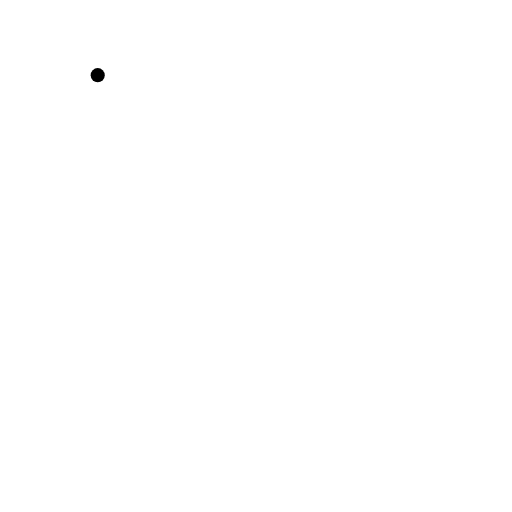
t = 0.00 s
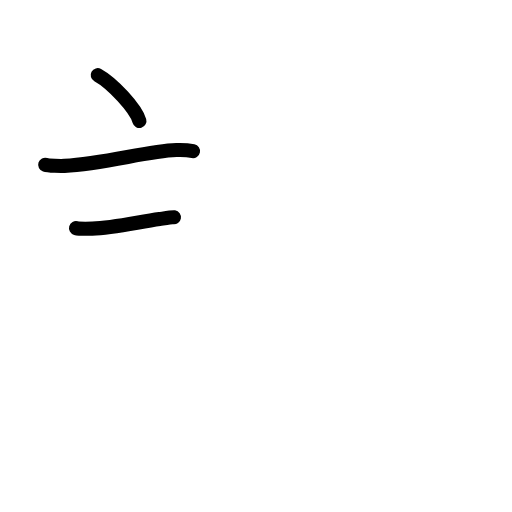
t = 2.80 s
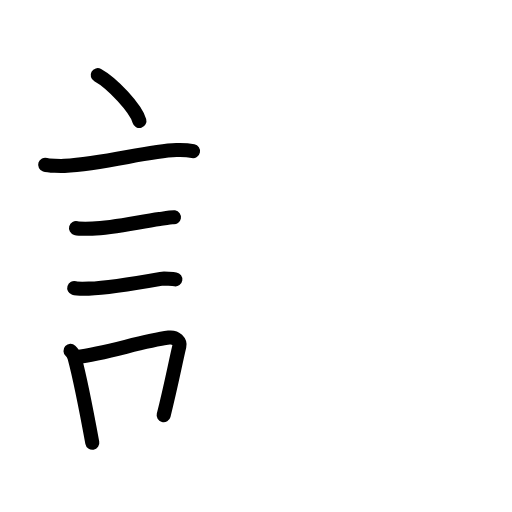
t = 5.60 s
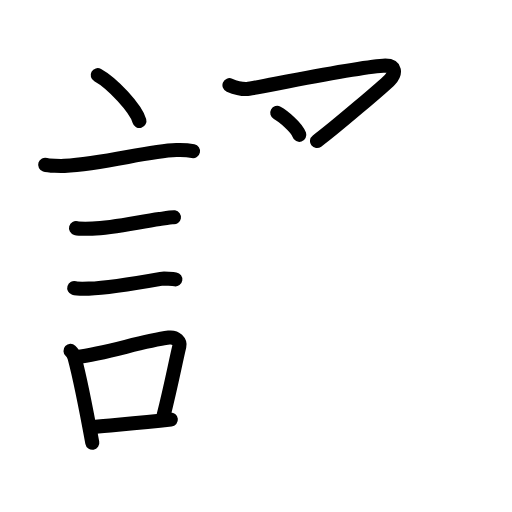
t = 8.40 s
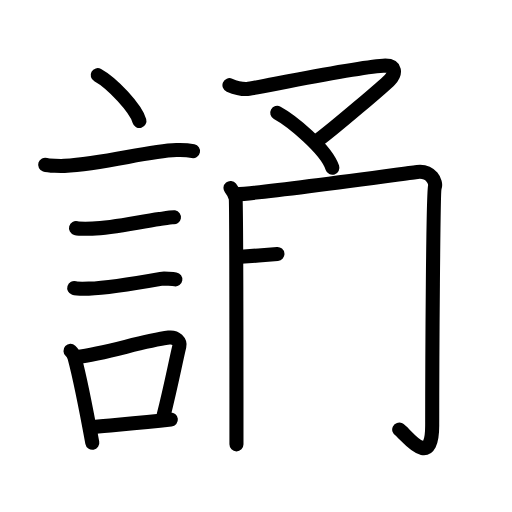
t = 11.20 s
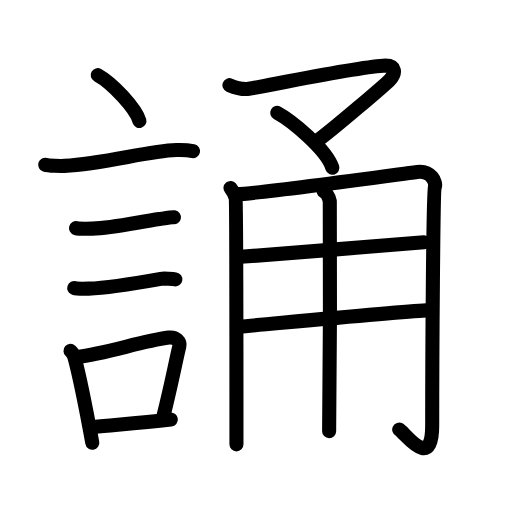
t = 14.00 s

The animated SVG that drew these frames (rendered in a browser with its animation timeline set to each time). Animation: 44 SMIL elements (animate=44); one cycle of 14.00 s.

<?xml version="1.0" encoding="UTF-8"?>
<!--
AniKanjiVG is licensed by CC-BY-SA Paul C. Sommerhoff (https://bitbucket.org/sommerhoff/anikanjivg).
AniKanjiVG uses KanjiVG which is licensed by CC-BY-SA Ulrich Apel (http://kanjivg.tagaini.net).
See also http://creativecommons.org/licenses/by-sa/3.0/
-->
<svg xmlns:kvg='http://kanjivg.tagaini.net' xmlns='http://www.w3.org/2000/svg' width='109' height='109' viewBox='0 0 109 109' style='fill:none;stroke:#000000;stroke-width:3;stroke-linecap:round;stroke-linejoin:round;' id="kvg:kanji_08aa6"><g id="kvg:08aa6" kvg:element="誦"><g id="kvg:08aa6-g1" kvg:element="言" kvg:position="left" kvg:radical="general"><path id="kvg:08aa6-s1" kvg:type="㇔" d="M20.8,16c3.13,1.72,8.09,7.07,8.88,9.75"><animate attributeName="d" begin="0.0s" dur="1.0s" from="M20.8,16C20.8,16,20.8,16,20.8,16" to="M20.8,16c3.13,1.72,8.09,7.07,8.88,9.75" />
</path>
<path id="kvg:08aa6-s2" kvg:type="㇐" d="M9.62,35.08c0.71,0.23,3.4,0.27,4.1,0.23c8.73-0.42,17.48-3.17,23.83-3.37c1.18-0.04,2.95,0.11,3.54,0.23"><animate attributeName="d" begin="1.0s" dur="0.3333333333333333s" from="M9.62,35.08C9.62,35.08,9.62,35.08,9.62,35.08" to="M9.62,35.08c0.71,0.23,3.4,0.27,4.1,0.23" />
<animate attributeName="d" begin="1.3333333333333333s" dur="0.3333333333333333s" from="M9.62,35.08c0.71,0.23,3.4,0.27,4.1,0.23c0,0,0,0,0,0,0" to="M9.62,35.08c0.71,0.23,3.4,0.27,4.1,0.23c8.73-0.42,17.48-3.17,23.83-3.37" />
<animate attributeName="d" begin="1.6666666666666665s" dur="0.3333333333333333s" from="M9.62,35.08c0.71,0.23,3.4,0.27,4.1,0.23c8.73-0.42,17.48-3.17,23.83-3.37c0,0,0,0,0,0,0" to="M9.62,35.08c0.71,0.23,3.4,0.27,4.1,0.23c8.73-0.42,17.48-3.17,23.83-3.37c1.18-0.04,2.95,0.11,3.54,0.23" />
<animate attributeName="d" begin="0s" dur="1.0s" from="M-100,-100" to="M-100,-100" />
</path>
<path id="kvg:08aa6-s3" kvg:type="㇐" d="M16.18,48.56c0.43,0.12,3.04,0.13,3.47,0.12c4.44-0.14,9.86-1.43,14.34-2.05c0.7-0.1,2.68-0.44,3.04-0.38"><animate attributeName="d" begin="2.0s" dur="0.3333333333333333s" from="M16.18,48.56C16.18,48.56,16.18,48.56,16.18,48.56" to="M16.18,48.56c0.43,0.12,3.04,0.13,3.47,0.12" />
<animate attributeName="d" begin="2.3333333333333335s" dur="0.3333333333333333s" from="M16.18,48.56c0.43,0.12,3.04,0.13,3.47,0.12c0,0,0,0,0,0,0" to="M16.18,48.56c0.43,0.12,3.04,0.13,3.47,0.12c4.44-0.14,9.86-1.43,14.34-2.05" />
<animate attributeName="d" begin="2.6666666666666665s" dur="0.3333333333333333s" from="M16.18,48.56c0.43,0.12,3.04,0.13,3.47,0.12c4.44-0.14,9.86-1.43,14.34-2.05c0,0,0,0,0,0,0" to="M16.18,48.56c0.43,0.12,3.04,0.13,3.47,0.12c4.44-0.14,9.86-1.43,14.34-2.05c0.7-0.1,2.68-0.44,3.04-0.38" />
<animate attributeName="d" begin="0s" dur="2.0s" from="M-100,-100" to="M-100,-100" />
</path>
<path id="kvg:08aa6-s4" kvg:type="㇐" d="M15.8,61.33c0.38,0.12,2.71,0.13,3.1,0.12c3.97-0.13,10.36-1.2,15.33-2.09c0.62-0.11,2.79,0.06,3.1,0.11"><animate attributeName="d" begin="3.0s" dur="0.3333333333333333s" from="M15.8,61.33C15.8,61.33,15.8,61.33,15.8,61.33" to="M15.8,61.33c0.38,0.12,2.71,0.13,3.1,0.12" />
<animate attributeName="d" begin="3.3333333333333335s" dur="0.3333333333333333s" from="M15.8,61.33c0.38,0.12,2.71,0.13,3.1,0.12c0,0,0,0,0,0,0" to="M15.8,61.33c0.38,0.12,2.71,0.13,3.1,0.12c3.97-0.13,10.36-1.2,15.33-2.09" />
<animate attributeName="d" begin="3.6666666666666665s" dur="0.3333333333333333s" from="M15.8,61.33c0.38,0.12,2.71,0.13,3.1,0.12c3.97-0.13,10.36-1.2,15.33-2.09c0,0,0,0,0,0,0" to="M15.8,61.33c0.38,0.12,2.71,0.13,3.1,0.12c3.97-0.13,10.36-1.2,15.33-2.09c0.62-0.11,2.79,0.06,3.1,0.11" />
<animate attributeName="d" begin="0s" dur="3.0s" from="M-100,-100" to="M-100,-100" />
</path>
<g id="kvg:08aa6-g2" kvg:element="口"><path id="kvg:08aa6-s5" kvg:type="㇑" d="M15.01,74.69c0.36,0.33,0.76,1.04,0.87,1.47c1.01,3.77,2.75,12.55,3.77,18.09"><animate attributeName="d" begin="4.0s" dur="0.5s" from="M15.01,74.69C15.01,74.69,15.01,74.69,15.01,74.69" to="M15.01,74.69c0.36,0.33,0.76,1.04,0.87,1.47" />
<animate attributeName="d" begin="4.5s" dur="0.5s" from="M15.01,74.69c0.36,0.33,0.76,1.04,0.87,1.47c0,0,0,0,0,0,0" to="M15.01,74.69c0.36,0.33,0.76,1.04,0.87,1.47c1.01,3.77,2.75,12.55,3.77,18.09" />
<animate attributeName="d" begin="0s" dur="4.0s" from="M-100,-100" to="M-100,-100" />
</path>
<path id="kvg:08aa6-s6" kvg:type="㇕b" d="M16.31,76.01c6.56-0.8,13.6-3.33,19.65-4.14c1.52-0.2,2.43,0.93,2.22,1.85c-0.9,3.81-1.74,8.32-3.34,14.67"><animate attributeName="d" begin="5.0s" dur="0.3333333333333333s" from="M16.31,76.01C16.31,76.01,16.31,76.01,16.31,76.01" to="M16.31,76.01c6.56-0.8,13.6-3.33,19.65-4.14" />
<animate attributeName="d" begin="5.333333333333333s" dur="0.3333333333333333s" from="M16.31,76.01c6.56-0.8,13.6-3.33,19.65-4.14c0,0,0,0,0,0,0" to="M16.31,76.01c6.56-0.8,13.6-3.33,19.65-4.14c1.52-0.2,2.43,0.93,2.22,1.85" />
<animate attributeName="d" begin="5.666666666666667s" dur="0.3333333333333333s" from="M16.31,76.01c6.56-0.8,13.6-3.33,19.65-4.14c1.52-0.2,2.43,0.93,2.22,1.85c0,0,0,0,0,0,0" to="M16.31,76.01c6.56-0.8,13.6-3.33,19.65-4.14c1.52-0.2,2.43,0.93,2.22,1.85c-0.9,3.81-1.74,8.32-3.34,14.67" />
<animate attributeName="d" begin="0s" dur="5.0s" from="M-100,-100" to="M-100,-100" />
</path>
<path id="kvg:08aa6-s7" kvg:type="㇐b" d="M19.94,90.93c4.89-0.49,9.72-0.87,16.43-1.62"><animate attributeName="d" begin="6.0s" dur="1.0s" from="M19.94,90.93C19.94,90.93,19.94,90.93,19.94,90.93" to="M19.94,90.93c4.89-0.49,9.72-0.87,16.43-1.62" />
<animate attributeName="d" begin="0s" dur="6.0s" from="M-100,-100" to="M-100,-100" />
</path>
</g>
</g>
<g id="kvg:08aa6-g3" kvg:element="甬" kvg:position="right"><g id="kvg:08aa6-g4" kvg:element="マ" kvg:position="top"><path id="kvg:08aa6-s8" kvg:type="㇇" d="M48.85,18.13c1.06,0.45,2.5,0.86,3.71,0.82c1.38-0.05,22.02-4.51,29.01-4.96c2.9-0.19,2.68,1.68,1.37,3.05c-0.99,1.03-11.69,10.2-15.45,12.99"><animate attributeName="d" begin="7.0s" dur="0.25s" from="M48.85,18.13C48.85,18.13,48.85,18.13,48.85,18.13" to="M48.85,18.13c1.06,0.45,2.5,0.86,3.71,0.82" />
<animate attributeName="d" begin="7.25s" dur="0.25s" from="M48.85,18.13c1.06,0.45,2.5,0.86,3.71,0.82c0,0,0,0,0,0,0" to="M48.85,18.13c1.06,0.45,2.5,0.86,3.71,0.82c1.38-0.05,22.02-4.51,29.01-4.96" />
<animate attributeName="d" begin="7.5s" dur="0.25s" from="M48.85,18.13c1.06,0.45,2.5,0.86,3.71,0.82c1.38-0.05,22.02-4.51,29.01-4.96c0,0,0,0,0,0,0" to="M48.85,18.13c1.06,0.45,2.5,0.86,3.71,0.82c1.38-0.05,22.02-4.51,29.01-4.96c2.9-0.19,2.68,1.68,1.37,3.05" />
<animate attributeName="d" begin="7.75s" dur="0.25s" from="M48.85,18.13c1.06,0.45,2.5,0.86,3.71,0.82c1.38-0.05,22.02-4.51,29.01-4.96c2.9-0.19,2.68,1.68,1.37,3.05c0,0,0,0,0,0,0" to="M48.85,18.13c1.06,0.45,2.5,0.86,3.71,0.82c1.38-0.05,22.02-4.51,29.01-4.96c2.9-0.19,2.68,1.68,1.37,3.05c-0.99,1.03-11.69,10.2-15.45,12.99" />
<animate attributeName="d" begin="0s" dur="7.0s" from="M-100,-100" to="M-100,-100" />
</path>
<path id="kvg:08aa6-s9" kvg:type="㇔" d="M59.02,24.03c2.89,1.57,10.38,7.58,11.74,11.68"><animate attributeName="d" begin="8.0s" dur="1.0s" from="M59.02,24.03C59.02,24.03,59.02,24.03,59.02,24.03" to="M59.02,24.03c2.89,1.57,10.38,7.58,11.74,11.68" />
<animate attributeName="d" begin="0s" dur="8.0s" from="M-100,-100" to="M-100,-100" />
</path>
</g>
<g id="kvg:08aa6-g5" kvg:element="用" kvg:position="bottom"><path id="kvg:08aa6-s10" kvg:type="㇑/㇒" d="M49.07,40.02c0.55,0.68,0.91,1.36,1.09,2.05c0.18,0.68,0.18,51,0.18,52.53"><animate attributeName="d" begin="9.0s" dur="0.5s" from="M49.07,40.02C49.07,40.02,49.07,40.02,49.07,40.02" to="M49.07,40.02c0.55,0.68,0.91,1.36,1.09,2.05" />
<animate attributeName="d" begin="9.5s" dur="0.5s" from="M49.07,40.02c0.55,0.68,0.91,1.36,1.09,2.05c0,0,0,0,0,0,0" to="M49.07,40.02c0.55,0.68,0.91,1.36,1.09,2.05c0.18,0.68,0.18,51,0.18,52.53" />
<animate attributeName="d" begin="0s" dur="9.0s" from="M-100,-100" to="M-100,-100" />
</path>
<path id="kvg:08aa6-s11" kvg:type="㇆a" d="M50.26,41.36c6.28-0.28,36.91-4.57,38.58-4.76c2.98-0.34,4.1,2.22,3.73,3.24c-0.36,0.98-0.56,36.93-0.56,50.74c0,9.99-5.83,1.47-7.02,0.88"><animate attributeName="d" begin="10.0s" dur="0.25s" from="M50.26,41.36C50.26,41.36,50.26,41.36,50.26,41.36" to="M50.26,41.36c6.28-0.28,36.91-4.57,38.58-4.76" />
<animate attributeName="d" begin="10.25s" dur="0.25s" from="M50.26,41.36c6.28-0.28,36.91-4.57,38.58-4.76c0,0,0,0,0,0,0" to="M50.26,41.36c6.28-0.28,36.91-4.57,38.58-4.76c2.98-0.34,4.1,2.22,3.73,3.24" />
<animate attributeName="d" begin="10.5s" dur="0.25s" from="M50.26,41.36c6.28-0.28,36.91-4.57,38.58-4.76c2.98-0.34,4.1,2.22,3.73,3.24c0,0,0,0,0,0,0" to="M50.26,41.36c6.28-0.28,36.91-4.57,38.58-4.76c2.98-0.34,4.1,2.22,3.73,3.24c-0.36,0.98-0.56,36.93-0.56,50.74" />
<animate attributeName="d" begin="10.75s" dur="0.25s" from="M50.26,41.36c6.28-0.28,36.91-4.57,38.58-4.76c2.98-0.34,4.1,2.22,3.73,3.24c-0.36,0.98-0.56,36.93-0.56,50.74c0,0,0,0,0,0,0" to="M50.26,41.36c6.28-0.28,36.91-4.57,38.58-4.76c2.98-0.34,4.1,2.22,3.73,3.24c-0.36,0.98-0.56,36.93-0.56,50.74c0,9.99-5.83,1.47-7.02,0.88" />
<animate attributeName="d" begin="0s" dur="10.0s" from="M-100,-100" to="M-100,-100" />
</path>
<path id="kvg:08aa6-s12" kvg:type="㇐a" d="M51.26,54.68c8.31-0.6,32.29-2.58,39-3.09"><animate attributeName="d" begin="11.0s" dur="1.0s" from="M51.26,54.68C51.26,54.68,51.26,54.68,51.26,54.68" to="M51.26,54.68c8.31-0.6,32.29-2.58,39-3.09" />
<animate attributeName="d" begin="0s" dur="11.0s" from="M-100,-100" to="M-100,-100" />
</path>
<path id="kvg:08aa6-s13" kvg:type="㇐a" d="M50.99,69.56c5.96-0.51,32.89-3.14,39.78-3.48"><animate attributeName="d" begin="12.0s" dur="1.0s" from="M50.99,69.56C50.99,69.56,50.99,69.56,50.99,69.56" to="M50.99,69.56c5.96-0.51,32.89-3.14,39.78-3.48" />
<animate attributeName="d" begin="0s" dur="12.0s" from="M-100,-100" to="M-100,-100" />
</path>
<path id="kvg:08aa6-s14" kvg:type="㇑" d="M68.91,40.73c0.72,0.33,1.15,1.48,1.3,2.14c0.14,0.66,0,44.81-0.14,48.92"><animate attributeName="d" begin="13.0s" dur="0.5s" from="M68.91,40.73C68.91,40.73,68.91,40.73,68.91,40.73" to="M68.91,40.73c0.72,0.33,1.15,1.48,1.3,2.14" />
<animate attributeName="d" begin="13.5s" dur="0.5s" from="M68.91,40.73c0.72,0.33,1.15,1.48,1.3,2.14c0,0,0,0,0,0,0" to="M68.91,40.73c0.72,0.33,1.15,1.48,1.3,2.14c0.14,0.66,0,44.81-0.14,48.92" />
<animate attributeName="d" begin="0s" dur="13.0s" from="M-100,-100" to="M-100,-100" />
</path>
</g>
</g>
</g>
</svg>
